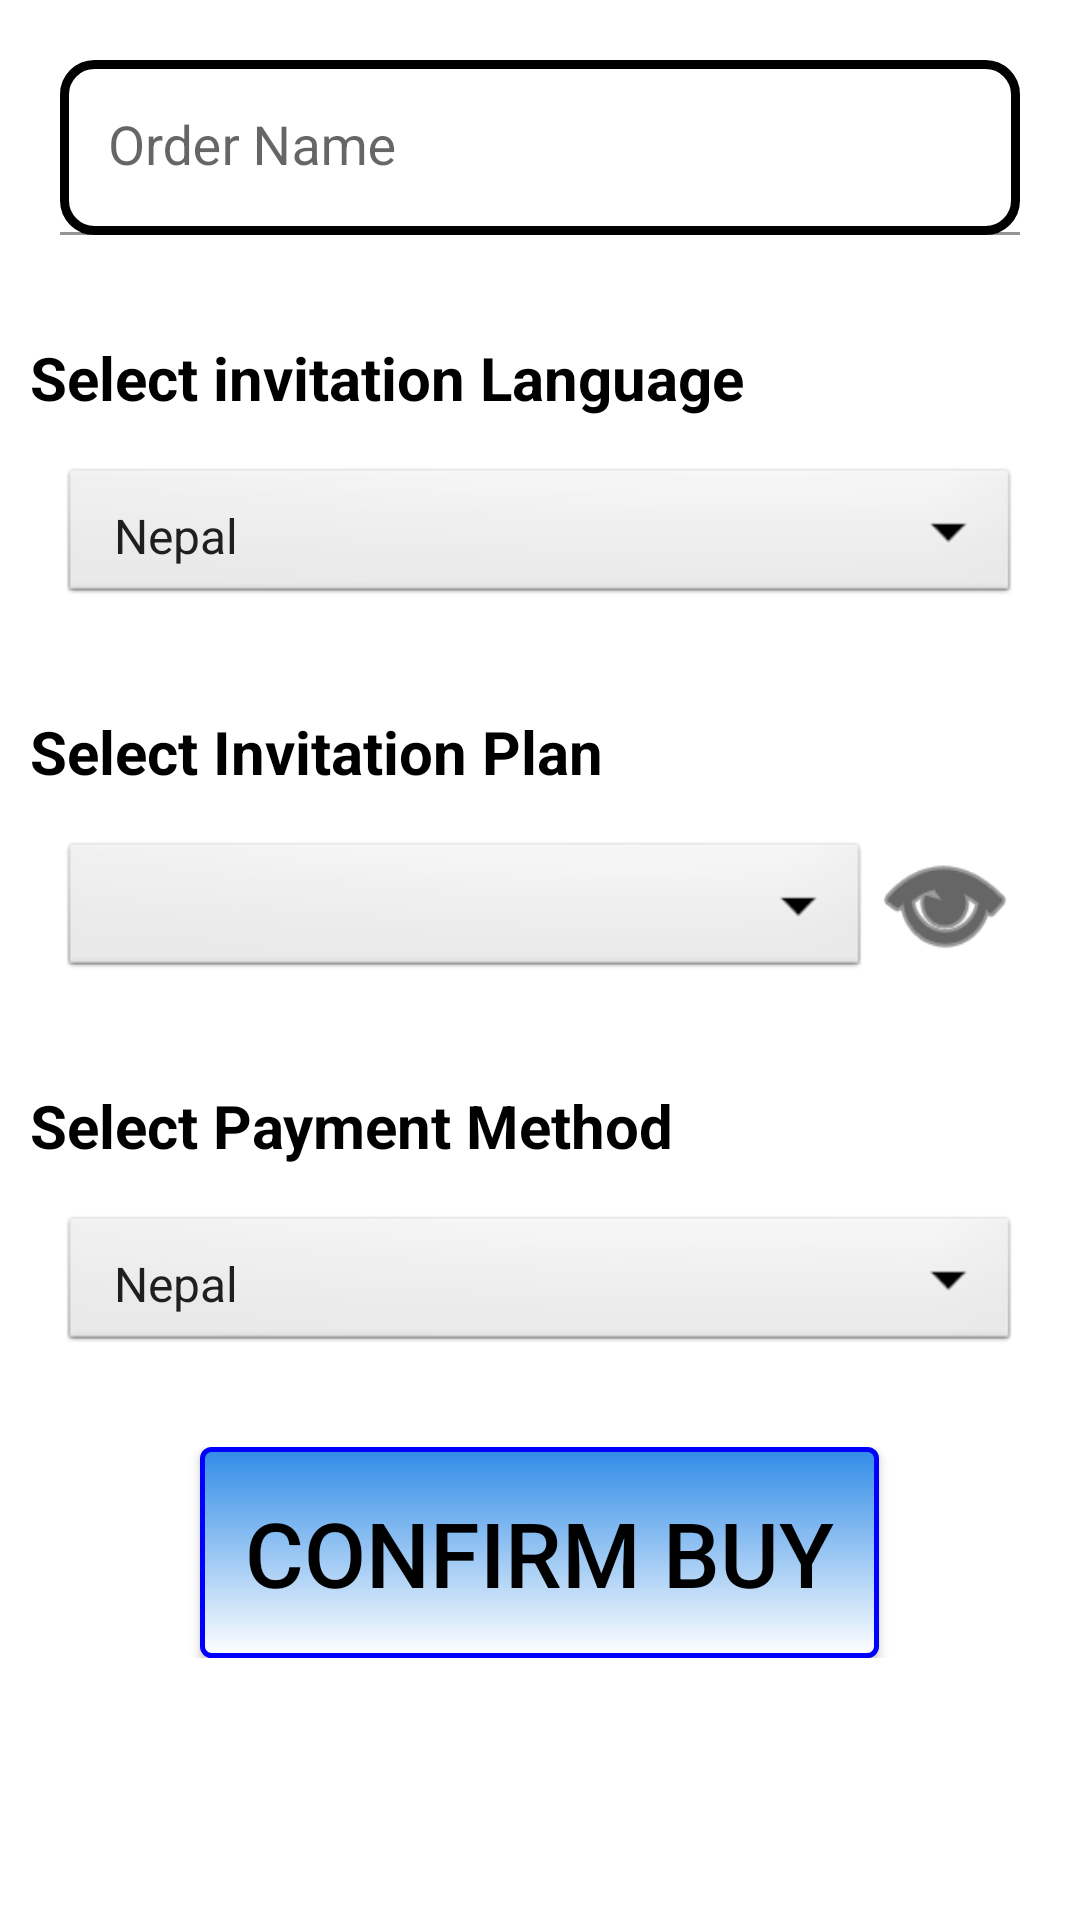

The Android layout XML behind this screen, and the referenced resources:
<!-- AndroidManifest.xml: application theme Theme.Nimto0 -->
<!-- res/layout/activity_payment.xml -->
<?xml version="1.0" encoding="utf-8"?>
<ScrollView xmlns:android="http://schemas.android.com/apk/res/android"
    xmlns:app="http://schemas.android.com/apk/res-auto"
    xmlns:tools="http://schemas.android.com/tools"
    android:layout_width="match_parent"
    android:layout_height="wrap_content"
    tools:context="com.pk.nimto.PaymentActivity"
    >

    <LinearLayout
        android:layout_width="match_parent"
        android:layout_height="wrap_content"
        android:orientation="vertical"
        android:paddingBottom="@dimen/factor_mdpi_30_dp"
        >

        
        <com.google.android.material.textfield.TextInputLayout
            android:id="@+id/payment_order_name_confirm_et_"
            android:layout_width="match_parent"
            android:layout_height="wrap_content"
            android:layout_marginTop="@dimen/factor_mdpi_20_dp"
            android:layout_marginStart="@dimen/factor_mdpi_20_dp"
            android:layout_marginEnd="@dimen/factor_mdpi_20_dp"
            >
            <EditText
                android:id="@+id/payment_order_name_confirm_et"
                android:hint="@string/order_name"
                style="@style/MarriageContactETStyle"
                />

        </com.google.android.material.textfield.TextInputLayout>

        

        <LinearLayout
            android:id="@+id/payment_invitation_language_layout"
            android:layout_width="match_parent"
            android:layout_height="match_parent"
            android:orientation="vertical"
            android:layout_marginTop="@dimen/factor_mdpi_20_dp"
            >
            <TextView
                android:layout_width="wrap_content"
                android:layout_height="wrap_content"
                android:padding="10dp"
                android:layout_marginTop="4dp"
                android:text="@string/select_invitation_language"
                android:textSize="@dimen/textAppearance_mdpi_20_sp"
                android:textStyle="bold"
                android:textColor="@color/black"
                />


            <Spinner
                android:id="@+id/payment_invitation_language_spinner"
                android:layout_width="match_parent"
                android:layout_height="wrap_content"
                android:layout_marginTop="5dp"
                android:background="@android:drawable/btn_dropdown"
                android:entries="@array/country_array"
                android:gravity="center_vertical"
                android:layout_weight="9"
                android:layout_marginLeft="@dimen/factor_mdpi_20_dp"
                android:layout_marginRight="@dimen/factor_mdpi_20_dp"
                android:hint="@string/select_invitation_language"
                android:padding="10dp"
                android:textColor="@color/white"
                android:textSize="16sp"
                />


        </LinearLayout>

        
        <LinearLayout
            android:id="@+id/payment_invitation_plan_layout"
            android:layout_width="match_parent"
            android:layout_height="match_parent"
            android:orientation="vertical"
            android:layout_marginTop="@dimen/factor_mdpi_20_dp"
            >
            <TextView
                android:id="@+id/payment_invitation_plan_view"
                android:layout_width="wrap_content"
                android:layout_height="wrap_content"
                android:padding="10dp"
                android:layout_marginTop="4dp"
                android:text="@string/select_invitation_plan"
                android:textSize="@dimen/textAppearance_mdpi_20_sp"
                android:textStyle="bold"
                android:textColor="@color/black"
                />


            <LinearLayout
                android:layout_width="match_parent"
                android:layout_height="wrap_content"
                android:orientation="horizontal"
                android:layout_marginLeft="@dimen/factor_mdpi_20_dp"
                android:layout_marginRight="@dimen/factor_mdpi_20_dp"
                >

                <Spinner
                    android:id="@+id/payment_invitation_plan_spinner"
                    android:layout_width="match_parent"
                    android:layout_height="wrap_content"
                    android:layout_marginTop="5dp"
                    android:background="@android:drawable/btn_dropdown"
                    android:gravity="center_vertical"
                    android:layout_weight="9"
                    android:hint="@string/select_invitation_plan"
                    android:padding="10dp"
                    android:textColor="@color/white"
                    android:textSize="16sp"
                    />

                <ImageButton
                    android:id="@+id/payment_invitation_plan_btn"
                    android:layout_width="wrap_content"
                    android:layout_height="match_parent"
                    android:background="@android:drawable/ic_menu_view"
                    android:paddingStart="@dimen/factor_mdpi_25_dp"
                    android:backgroundTint="@color/black"
                    android:paddingEnd="@dimen/factor_mdpi_25_dp"
                    />
            </LinearLayout>





            

            <LinearLayout
                android:id="@+id/payment_method_layout"
                android:layout_width="match_parent"
                android:layout_height="match_parent"
                android:orientation="vertical"
                android:layout_marginTop="@dimen/factor_mdpi_20_dp"
                >
                <TextView
                    android:layout_width="wrap_content"
                    android:layout_height="wrap_content"
                    android:padding="10dp"
                    android:layout_marginTop="4dp"
                    android:text="@string/select_payment_method"
                    android:textSize="@dimen/textAppearance_mdpi_20_sp"
                    android:textStyle="bold"
                    android:textColor="@color/black"
                    />


                <Spinner
                    android:id="@+id/payment_method_spinner"
                    android:layout_width="match_parent"
                    android:layout_height="0dp"
                    android:layout_marginTop="5dp"
                    android:background="@android:drawable/btn_dropdown"
                    android:entries="@array/country_array"
                    android:gravity="center_vertical"
                    android:layout_weight="9"
                    android:layout_marginLeft="@dimen/factor_mdpi_20_dp"
                    android:layout_marginRight="@dimen/factor_mdpi_20_dp"
                    android:hint="@string/select_invitation_language"
                    android:padding="10dp"
                    android:textColor="@color/white"
                    android:textSize="16sp"
                    />


            </LinearLayout>

        </LinearLayout>


        <FrameLayout
            android:layout_marginTop="@dimen/factor_mdpi_30_dp"
            android:layout_width="match_parent"
            android:layout_height="wrap_content">


            <ProgressBar
                android:id="@+id/order_payment_confirm_pb"
                android:layout_width="@dimen/factor_mdpi_80_dp"
                android:layout_height="@dimen/factor_mdpi_80_dp"
                android:layout_gravity="end"
                android:visibility="gone"
                />


            <androidx.appcompat.widget.AppCompatButton
                android:id="@+id/payment_confirm_button"
                android:layout_width="wrap_content"
                android:layout_height="wrap_content"
                android:textColor="@color/black"
                android:background="@drawable/button_border"
                android:text="COnfirm BUY"
                android:layout_gravity="center"
                android:textSize="30sp"
                android:padding="15dp"
                />


        </FrameLayout>
    </LinearLayout>
</ScrollView>
<!-- resources referenced by this layout -->
<resources>
  <string-array name="country_array">
          <item>Nepal</item>
          <item>India</item>
          <item>China</item>
          <item>Japan</item>
          <item>Norway</item>
          <item>Iran</item>
          <item>KSA</item>
          <item>UAE</item>
          <item>Qatar</item>
          <item>Brazil</item>
          <item>Vietnam</item>
          <item>Taiwan</item>
          <item>Russia</item>
          <item>Germany</item>
          <item>Thailand</item>
      </string-array>
  <color name="black">#000</color>
  <color name="white">#FFFFFFFF</color>
  <dimen name="factor_mdpi_20_dp">20dp</dimen>
  <dimen name="factor_mdpi_25_dp">25dp</dimen>
  <dimen name="factor_mdpi_30_dp">30dp</dimen>
  <dimen name="factor_mdpi_80_dp">80dp</dimen>
  <dimen name="textAppearance_mdpi_20_sp">20sp</dimen>
  <!-- drawable button_border (drawable) -->
  <?xml version="1.0" encoding="utf-8"?>
  <shape xmlns:android="http://schemas.android.com/apk/res/android"
      android:shape="rectangle">
      <gradient android:startColor="#FFFFFF"
          android:endColor="@color/blue_de_france"
          android:angle="90" />
      <corners android:radius="3dp" />
      <stroke android:width="5px" android:color="@color/blue" />
  </shape>
  <string name="order_name">Order Name</string>
  <string name="select_invitation_language">Select invitation Language</string>
  <string name="select_invitation_plan">Select Invitation Plan</string>
  <string name="select_payment_method">Select Payment Method</string>
  <style name="MarriageContactETStyle" parent="android:Widget.EditText">
          <item name="android:layout_width">match_parent</item>
          <item name="android:layout_height">wrap_content</item>
          <item name="android:background">@drawable/editbox</item>
      </style>
  <style name="Theme.Nimto0" parent="Theme.MaterialComponents.DayNight.DarkActionBar">
          
          <item name="colorPrimary">@color/purple_500</item>
          <item name="colorPrimaryVariant">@color/purple_700</item>
          <item name="colorOnPrimary">@color/white</item>
          
          <item name="colorSecondary">@color/teal_200</item>
          <item name="colorSecondaryVariant">@color/teal_700</item>
          <item name="colorOnSecondary">@color/black</item>
          
          <item name="android:statusBarColor" tools:targetApi="l">?attr/colorPrimaryVariant</item>
          
      </style>
  <color name="blue_de_france">#318CE7</color>
  <color name="blue">#0000FF</color>
  <!-- drawable editbox (drawable) -->
  <?xml version="1.0" encoding="utf-8"?>
  <shape xmlns:android="http://schemas.android.com/apk/res/android"
      android:shape="rectangle">
      <corners android:radius="@dimen/factor_mdpi_10_dp" />
      <stroke android:width="@dimen/factor_mdpi_03_dp" android:color="#000" />
  </shape>
  <color name="purple_500">#FF6200EE</color>
  <color name="purple_700">#FF3700B3</color>
  <color name="teal_200">#FF03DAC5</color>
  <color name="teal_700">#FF018786</color>
  <dimen name="factor_mdpi_10_dp">10dp</dimen>
  <dimen name="factor_mdpi_03_dp">03dp</dimen>
</resources>
